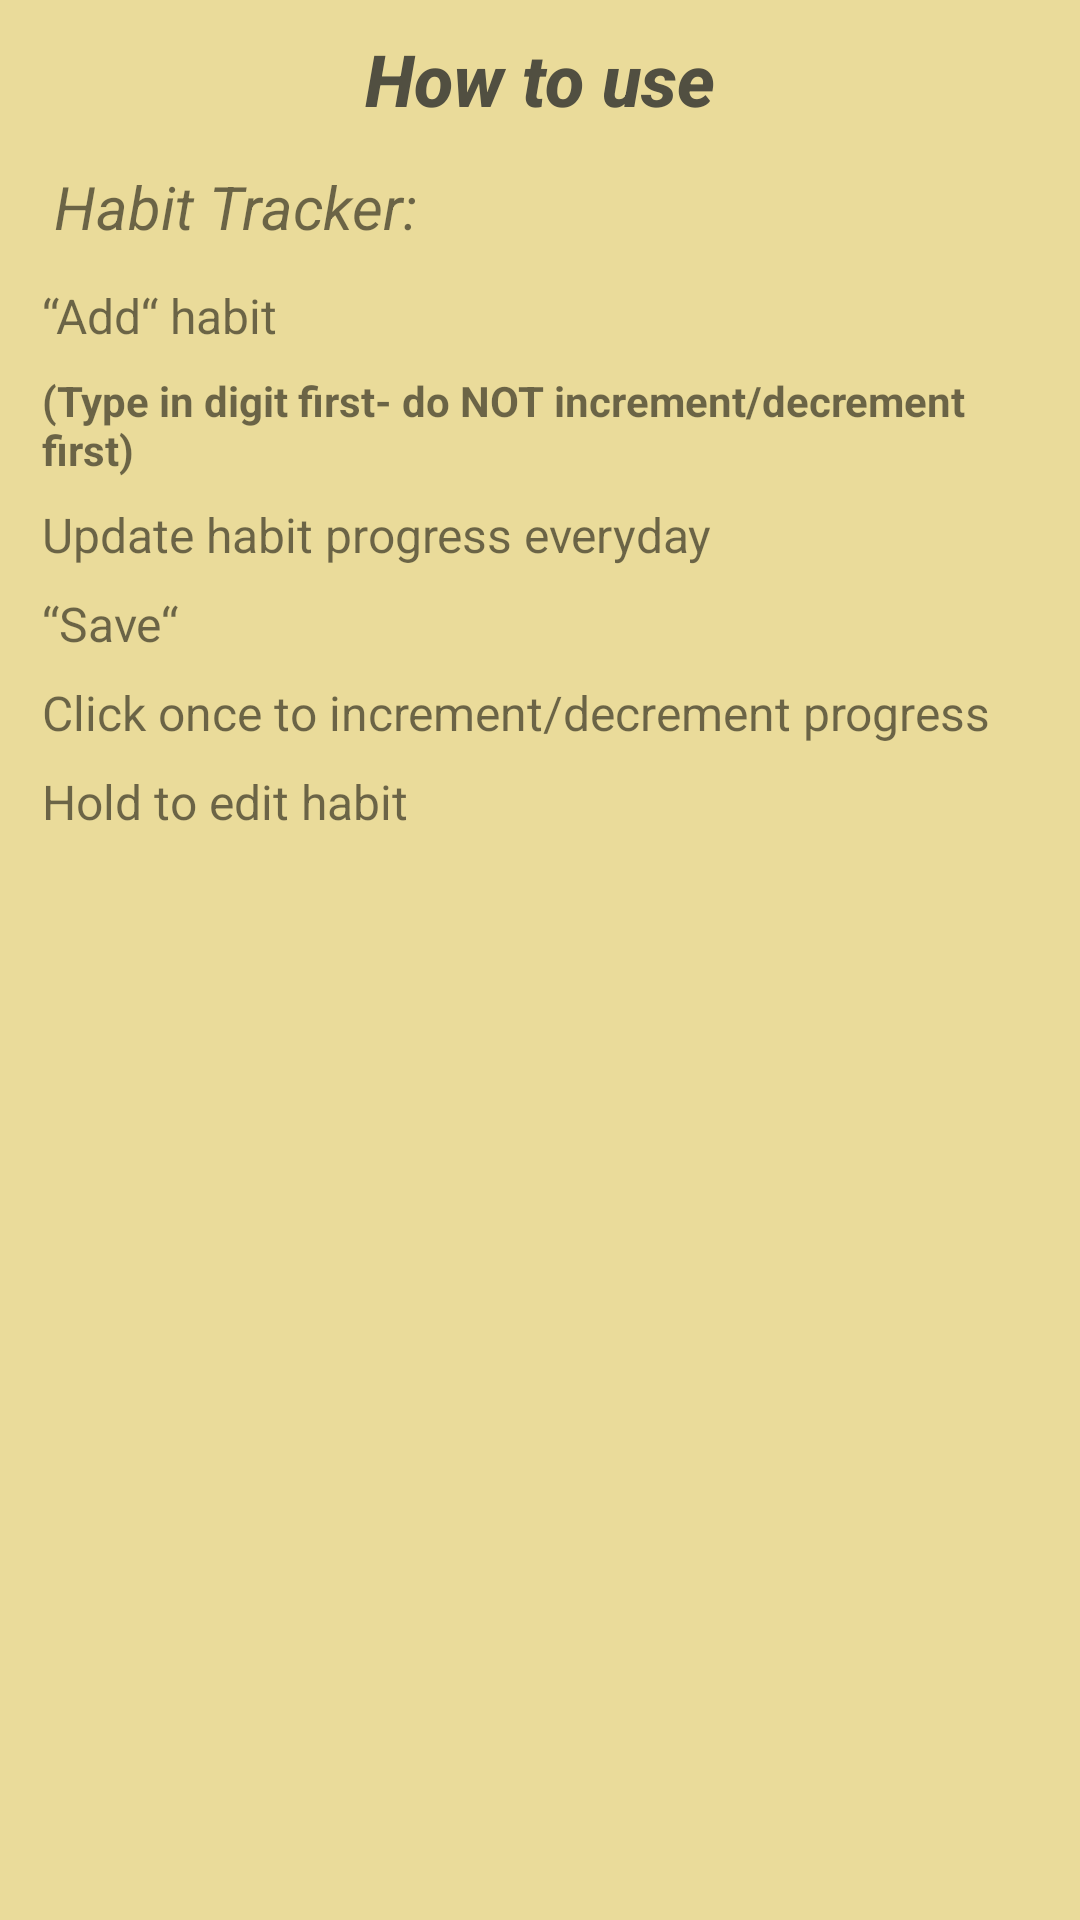

This screen was rendered from an Android layout file. Write that file and the resources it references.
<!-- AndroidManifest.xml: application theme Theme.BulletJournal2020 -->
<!-- res/layout/tracker_manual.xml -->
<?xml version="1.0" encoding="utf-8"?>
<LinearLayout
    xmlns:android="http://schemas.android.com/apk/res/android"
    android:id="@+id/layout_root"
    android:layout_width="fill_parent"
    android:layout_height="fill_parent"
    android:orientation="vertical"
    android:background="#EADB9A"
    android:padding="10dp" >

    <TextView
        android:layout_width="match_parent"
        android:layout_height="wrap_content"
        android:gravity="center|center_horizontal"
        android:text="How to use"
        android:textStyle="bold|italic"
        android:textColor="#514F41"
        android:textSize="24sp"
        android:textAppearance="@style/TextAppearance.AppCompat.Body2" />

    <TextView
        android:padding="8dp"
        android:layout_width="match_parent"
        android:layout_height="wrap_content"
        android:textSize="20sp"
        android:layout_marginTop="5dp"
        android:textStyle="italic"
        android:text="Habit Tracker:" />

    <TextView
        android:padding="4dp"
        android:layout_width="match_parent"
        android:textSize="16sp"
        android:layout_height="wrap_content"
        android:text="@string/howTracker1"/>

    <TextView
        android:padding="4dp"
        android:layout_width="match_parent"
        android:textSize="14sp"
        android:layout_height="wrap_content"
        android:textStyle="bold"
        android:text="@string/howTracker6"/>

    <TextView
        android:padding="4dp"
        android:layout_width="match_parent"
        android:textSize="16sp"
        android:layout_height="wrap_content"
        android:text="@string/howTracker2"/>

    <TextView
        android:padding="4dp"
        android:layout_width="match_parent"
        android:textSize="16sp"
        android:layout_height="wrap_content"
        android:text="@string/howTracker3"/>

    <TextView
        android:padding="4dp"
        android:layout_width="match_parent"
        android:textSize="16sp"
        android:layout_height="wrap_content"
        android:text="@string/howTracker4"/>

    <TextView
        android:padding="4dp"
        android:layout_width="match_parent"
        android:textSize="16sp"
        android:layout_height="wrap_content"
        android:text="@string/howTracker5"/>

</LinearLayout>
<!-- resources referenced by this layout -->
<resources>
  <string name="howTracker1" translatable="false">“Add“ habit</string>
  <string name="howTracker2" translatable="false">Update habit progress everyday</string>
  <string name="howTracker3" translatable="false">“Save“</string>
  <string name="howTracker4" translatable="false">Click once to increment/decrement progress</string>
  <string name="howTracker5" translatable="false">Hold to edit habit</string>
  <string name="howTracker6" translatable="false">(Type in digit first- do NOT increment/decrement first)</string>
  <style name="Theme.BulletJournal2020" parent="Theme.MaterialComponents.DayNight.DarkActionBar">
          
          <item name="colorPrimary">@color/Red</item>
          <item name="colorPrimaryVariant">@color/Purple</item>
          <item name="colorOnPrimary">@color/Green</item>
          
          <item name="colorSecondary">@color/Blue</item>
          <item name="colorSecondaryVariant">@color/white</item>
          <item name="colorOnSecondary">@color/black</item>
          
          <item name="android:statusBarColor" tools:targetApi="l">?attr/colorPrimaryVariant</item>
          
      </style>
  <color name="Red">#DCAEAB</color>
  <color name="Purple">#D2B8EC</color>
  <color name="Green">#C1E8D2</color>
  <color name="Blue">#A1B9EA</color>
  <color name="white">#FFFFFFFF</color>
  <color name="black">#FF000000</color>
</resources>
